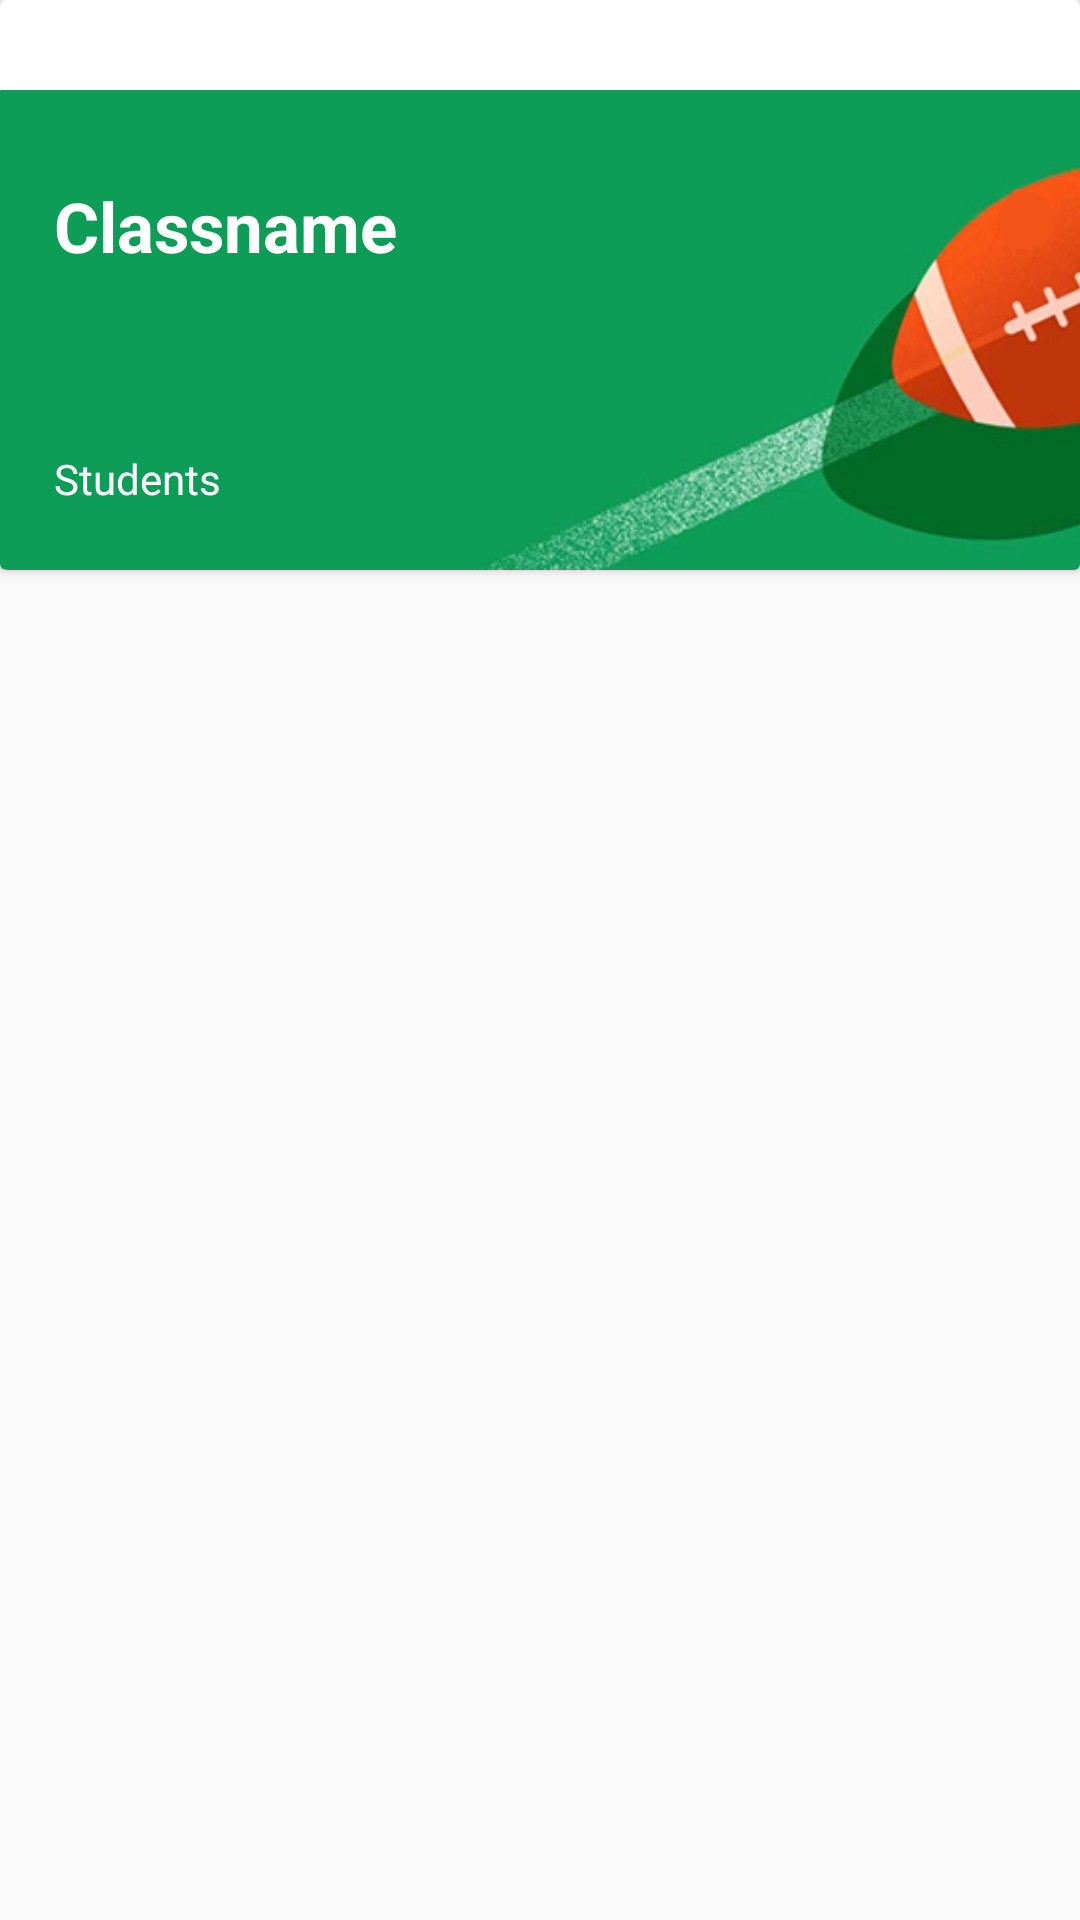

Layout XML and referenced resources for this Android screen:
<!-- AndroidManifest.xml: application theme AppTheme -->
<!-- res/layout/cards_layout.xml -->
<?xml version="1.0" encoding="utf-8"?>
<LinearLayout xmlns:android="http://schemas.android.com/apk/res/android"
    android:orientation="vertical" android:layout_width="match_parent"
    android:layout_height="wrap_content">
    <androidx.cardview.widget.CardView
        android:layout_width="match_parent"
        android:layout_height="wrap_content">
        <RelativeLayout
            android:layout_width="match_parent"
            android:layout_height="wrap_content"
            android:orientation="vertical">

            <ImageButton
                android:layout_width="wrap_content"
                android:layout_height="160dp"
                android:layout_marginTop="30dp"
                android:background="@drawable/card1"
                android:id="@+id/card_view"/>

            <ImageButton
                android:id="@+id/cards_dot"
                style="@style/Widget.AppCompat.ImageButton"
                android:layout_width="35dp"
                android:layout_height="35dp"
                android:layout_alignParentRight="true"
                android:layout_marginTop="40dp"
                android:adjustViewBounds="false"
                android:background="@drawable/ic_more_vert_white_24dp"
                android:theme="@style/ThemeOverlay.AppCompat.Light" />

            <TextView
                android:id="@+id/header_card"
                android:layout_width="wrap_content"
                android:layout_height="wrap_content"
                android:layout_marginStart="18dp"
                android:layout_marginTop="60dp"
                android:text="Classname"
                android:textColor="#FFFFFF"
                android:textSize="23sp"
                android:textStyle="bold" />
            <TextView
                android:id="@+id/bottom_card"
                android:layout_width="wrap_content"
                android:layout_height="wrap_content"
                android:layout_marginStart="18dp"
                android:layout_marginTop="150dp"
                android:text="Students"
                android:textColor="#FFFFFF"
                android:textSize="14sp"
                />

        </RelativeLayout>
    </androidx.cardview.widget.CardView>
</LinearLayout>
<!-- resources referenced by this layout -->
<resources>
  <!-- drawable card1: jpg bitmap (drawable, 65168 bytes) -->
  <style name="AppTheme" parent="Theme.AppCompat.Light.NoActionBar">
          
          <item name="colorPrimary">@color/colorPrimary</item>
          <item name="colorPrimaryDark">@color/colorPrimaryDark</item>
          <item name="colorAccent">@color/colorAccent</item>
          <item name="android:textColorPrimary">@color/TextOnS</item>
          <item name="android:windowTranslucentStatus">true</item>
          <item name="android:windowTranslucentNavigation">true</item>
      </style>
  <color name="colorPrimary">#01579B</color>
  <color name="colorPrimaryDark">#002f6c</color>
  <color name="colorAccent">#002f6c</color>
  <color name="TextOnS">#000000</color>
</resources>
